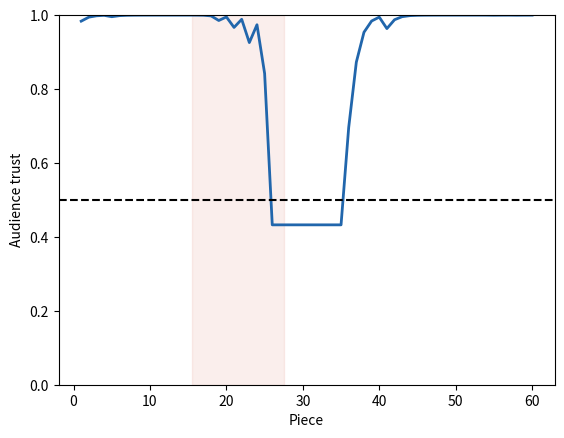

Recreate this plot in Python.
# The John Yoo Line: once trust is lost, careful work goes unnoticed.
import numpy as np
import matplotlib.pyplot as plt

lapse_start = 15   # when the author gets careless (piece #)
lapse_length = 12  # how long the lapse lasts
line = 0.5         # trust threshold (the line)
rng = np.random.default_rng(47)

# Belief that the author is reliable (right 90% of the time) rather than a
# hack (30%). Below the line, readers mostly stop paying attention.
log_odds = 3
trust = []
for t in range(1, 61):
    careless = lapse_start < t <= lapse_start + lapse_length
    good = rng.uniform() < (0.3 if careless else 0.9)
    noticed = 1 / (1 + np.exp(-log_odds)) >= line or rng.uniform() < 0.15
    if noticed:
        log_odds += np.log(0.9 / 0.3) if good else np.log(0.1 / 0.7)
    log_odds = min(12, max(-12, log_odds))
    trust.append(1 / (1 + np.exp(-log_odds)))
trust = np.array(trust)
pieces = np.arange(1, 61)
below = pieces[trust < line]
if below.size:
    print(f"Trust falls below the line at piece {below[0]}")
    back = pieces[(trust >= line) & (pieces > below[0])]
    print(f"Back above the line at piece {back[0]}" if back.size
          else "Trust never recovers within 60 pieces")
else:
    print("Trust never falls below the line")

plt.axvspan(lapse_start + 0.5, lapse_start + lapse_length + 0.5,
            color="#d6604d", alpha=0.1)
plt.plot(pieces, trust, color="#2166ac", linewidth=2)
plt.axhline(line, color="black", linestyle="--")
plt.ylim(0, 1)
plt.xlabel("Piece")
plt.ylabel("Audience trust")
plt.show()
